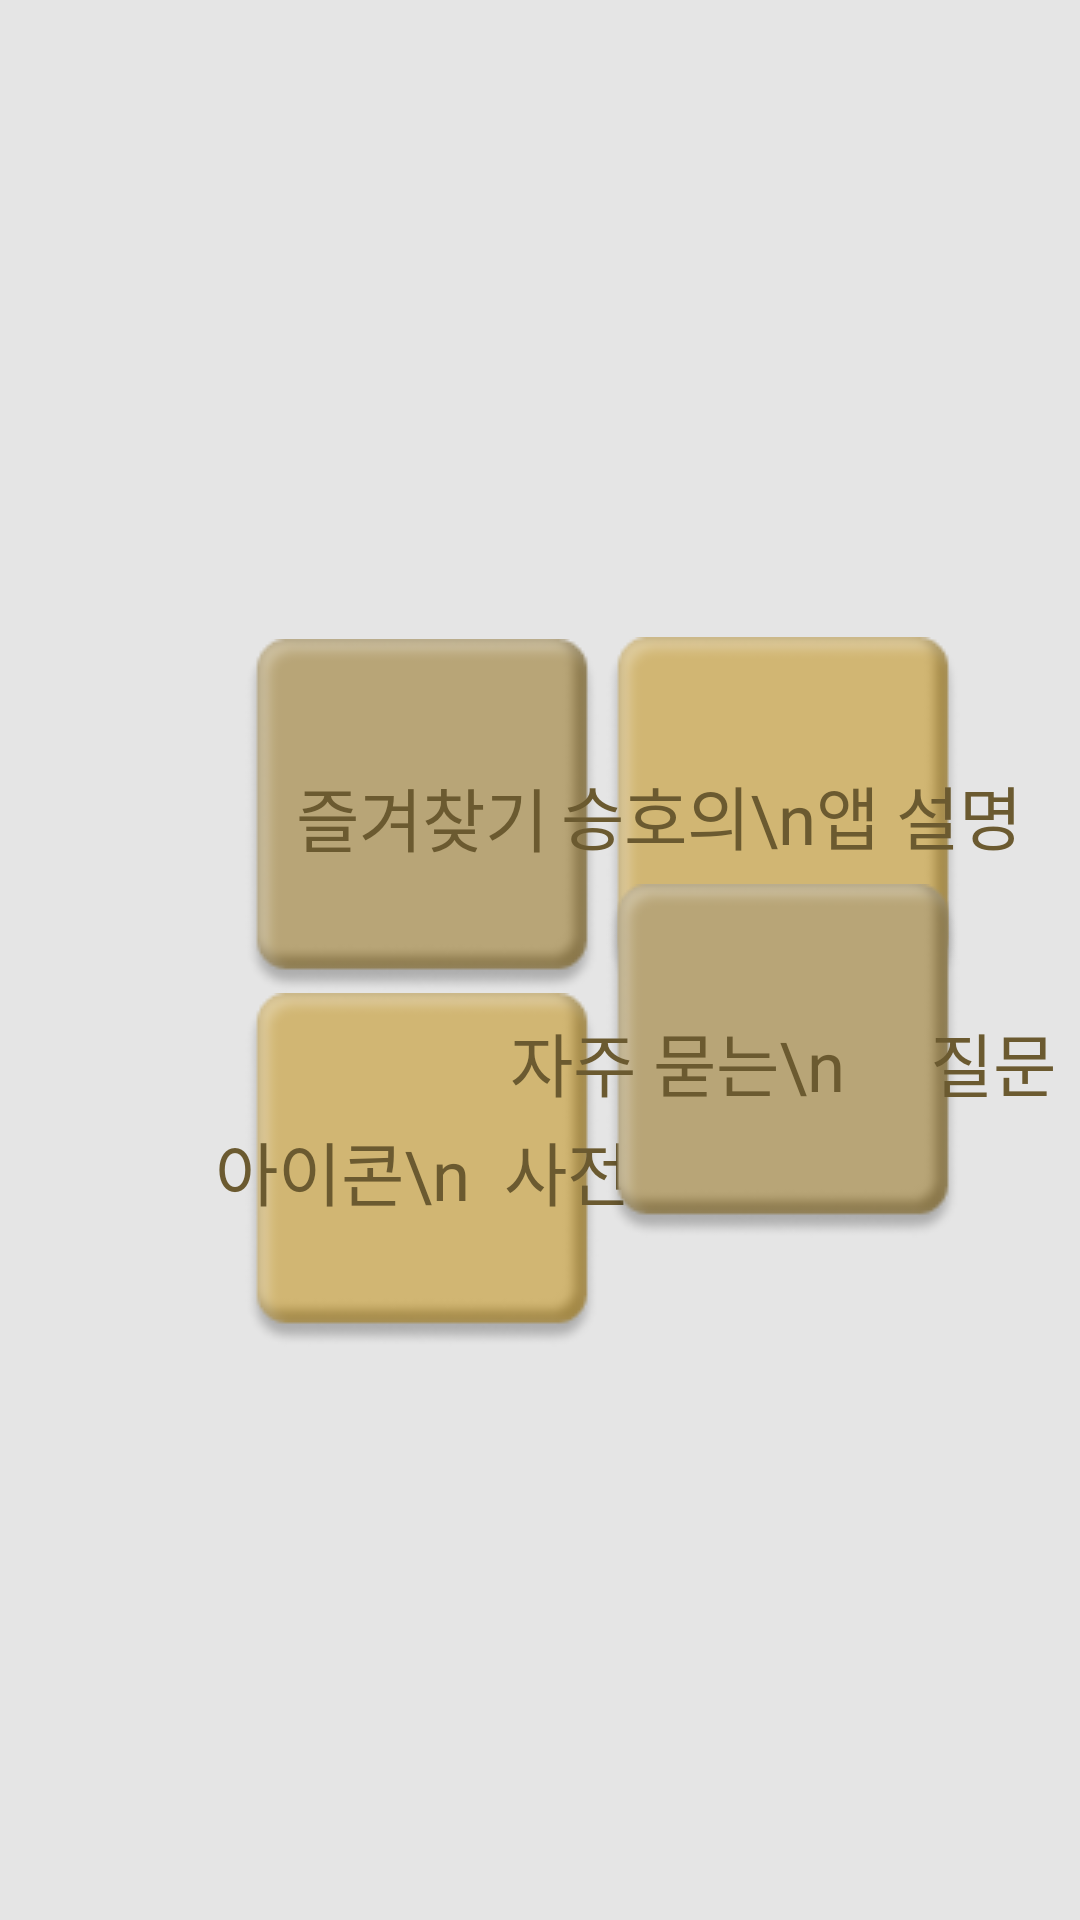

Produce the Android XML layout that renders to this screen, including the resource entries it uses.
<!-- AndroidManifest.xml: application theme Theme.AppCompat.NoActionBar -->
<!-- res/layout/fragment_home.xml -->
<androidx.constraintlayout.widget.ConstraintLayout xmlns:android="http://schemas.android.com/apk/res/android"
    xmlns:app="http://schemas.android.com/apk/res-auto"
    xmlns:tools="http://schemas.android.com/tools"
    android:layout_width="match_parent"
    android:layout_height="match_parent"
    tools:context=".fragment.HomeFragment"
    android:fitsSystemWindows="true"
    android:background="#E5E5E5">

    <ImageView
        android:id="@+id/home_btn1"
        android:layout_width="wrap_content"
        android:layout_height="wrap_content"
        android:src="@drawable/home_rectangle1"
        app:layout_constraintBottom_toBottomOf="parent"
        app:layout_constraintEnd_toEndOf="parent"
        app:layout_constraintHorizontal_bias="0.338"
        app:layout_constraintStart_toStartOf="parent"
        app:layout_constraintTop_toTopOf="parent"
        app:layout_constraintVertical_bias="0.408" />


    <TextView
        android:id="@+id/textView11"
        android:layout_width="wrap_content"
        android:layout_height="wrap_content"
        android:fontFamily="@font/notosanskr"
        android:text="즐겨찾기"
        android:textColor="#6B5A30"
        android:textSize="23sp"
        app:layout_constraintBottom_toBottomOf="@+id/home_btn1"
        app:layout_constraintEnd_toEndOf="@+id/home_btn1"
        app:layout_constraintStart_toStartOf="@+id/home_btn1"
        app:layout_constraintTop_toTopOf="@+id/home_btn1"
        app:layout_constraintVertical_bias="0.50" />

    <ImageView
        android:id="@+id/home_btn2"
        android:layout_width="wrap_content"
        android:layout_height="wrap_content"
        android:src="@drawable/home_rectangle2"
        app:layout_constraintBottom_toBottomOf="parent"
        app:layout_constraintEnd_toEndOf="parent"
        app:layout_constraintHorizontal_bias="0.055"
        app:layout_constraintStart_toEndOf="@+id/home_btn1"
        app:layout_constraintTop_toTopOf="parent"
        app:layout_constraintVertical_bias="0.407" />

    <TextView
        android:id="@+id/textView12"
        android:layout_width="wrap_content"
        android:layout_height="wrap_content"
        android:fontFamily="@font/notosanskr"
        android:text=" 승호의\n앱 설명"
        android:textColor="#6B5A30"
        android:textSize="23sp"
        app:layout_constraintBottom_toBottomOf="@+id/home_btn2"
        app:layout_constraintEnd_toEndOf="@+id/home_btn2"
        app:layout_constraintStart_toStartOf="@+id/home_btn2"
        app:layout_constraintTop_toTopOf="@+id/home_btn2"
        app:layout_constraintVertical_bias="0.50" />

    <ImageView
        android:id="@+id/home_btn3"
        android:layout_width="wrap_content"
        android:layout_height="wrap_content"
        android:src="@drawable/home_rectangle2"
        app:layout_constraintBottom_toBottomOf="parent"
        app:layout_constraintEnd_toEndOf="parent"
        app:layout_constraintHorizontal_bias="0.337"
        app:layout_constraintStart_toStartOf="parent"
        app:layout_constraintTop_toBottomOf="@+id/home_btn1"
        app:layout_constraintVertical_bias="0.0" />

    <TextView
        android:id="@+id/textView13"
        android:layout_width="wrap_content"
        android:layout_height="wrap_content"
        android:fontFamily="@font/notosanskr"
        android:text="아이콘\n  사전"
        android:textColor="#6B5A30"
        android:textSize="23sp"
        app:layout_constraintBottom_toBottomOf="@+id/home_btn3"
        app:layout_constraintEnd_toEndOf="@+id/home_btn3"
        app:layout_constraintStart_toStartOf="@+id/home_btn3"
        app:layout_constraintTop_toTopOf="@+id/home_btn3"
        app:layout_constraintVertical_bias="0.50" />

    <ImageView
        android:id="@+id/home_btn4"
        android:layout_width="wrap_content"
        android:layout_height="wrap_content"
        android:src="@drawable/home_rectangle1"
        app:layout_constraintBottom_toBottomOf="parent"
        app:layout_constraintEnd_toEndOf="parent"
        app:layout_constraintHorizontal_bias="0.055"
        app:layout_constraintStart_toEndOf="@+id/home_btn3"
        app:layout_constraintTop_toBottomOf="@+id/textView12"
        app:layout_constraintVertical_bias="0.027" />

    <TextView
        android:layout_width="wrap_content"
        android:layout_height="wrap_content"
        android:fontFamily="@font/notosanskr"
        android:text="자주 묻는\n     질문"
        android:textColor="#6B5A30"
        android:textSize="23sp"
        app:layout_constraintBottom_toBottomOf="@+id/home_btn4"
        app:layout_constraintEnd_toEndOf="@+id/home_btn4"
        app:layout_constraintStart_toStartOf="@+id/home_btn4"
        app:layout_constraintTop_toTopOf="@+id/home_btn4"
        app:layout_constraintVertical_bias="0.50" />
</androidx.constraintlayout.widget.ConstraintLayout>
<!-- resources referenced by this layout -->
<resources>
  <!-- drawable home_rectangle1: png bitmap (drawable, 3717 bytes) -->
  <!-- drawable home_rectangle2: png bitmap (drawable, 3521 bytes) -->
</resources>
